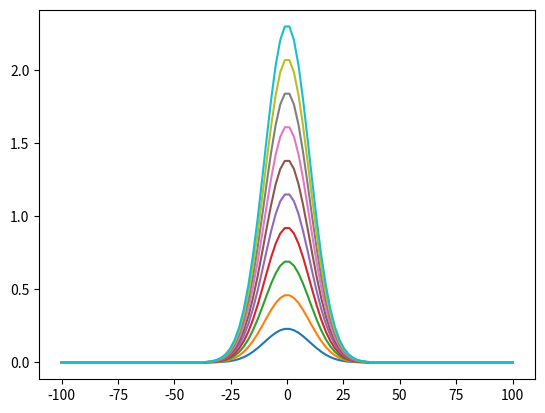

Source code (Python):
import math
import matplotlib.pyplot as plt
import numpy as np

omega = 10
#NH = 5e19

def tau(v):
    Ts = 150
    return 5.49*10e-19*NH/(Ts*math.sqrt(2*math.pi*omega)) \
                *math.exp(-v**2/(2*omega**2))
vs = np.linspace(-100, 100, 100)

NHs = np.linspace(5e19, 5e20, 10)

for NH in NHs:

    ys = [tau(v) for v in vs]

    plt.plot(vs, ys)
plt.show()
